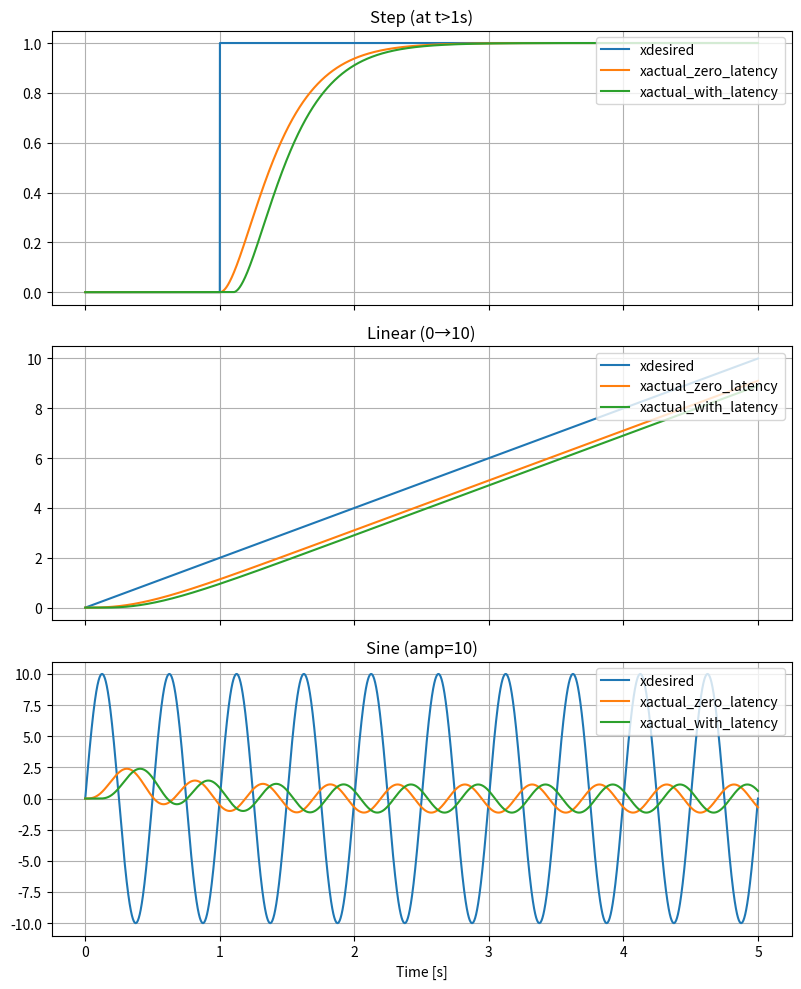

Recreate this plot in Python.
from scipy.integrate import ode
from matplotlib import pyplot as plt
import numpy as np
from math import sin, cos, pi

M = 1.0
t_final = 5
dt = 0.001

latency_time = 0.1         # desired latency in seconds
latency_steps = int(round(latency_time / dt))

kp = 20
kd = 2*(kp*M)**0.5
ki = 0

# basic mass / force simulation

def euler_update(x, xdot, F):

    xddot = F/M
    xdot_new = xdot + xddot * dt
    x_new = x + xdot * dt

    return x_new, xdot_new


def control_law(e, edot, kp, kd, ki):

    if not hasattr(control_law, "accum"):
            control_law.accum = 0  # initialize only once

    control_law.accum += e * dt

    return e*kp + edot*kd + control_law.accum * ki


if __name__ == "__main__":

    # ——— define your three xdesired profiles ———
    profiles = {
        'Step (at t>1s)' :    lambda t: np.where(t > 1.0, 1.0, 0.0),
        'Linear (0→10)' :     lambda t: (t / t[-1]) * 10.0,
        'Sine (amp=10)' :      lambda t: np.sin(t*2*pi*2) * 10.0,
    }

    # time vector
    t = np.arange(0, t_final + dt, dt)

    # storage for results
    results = {}

    for name, profile in profiles.items():
        xdes = profile(t)
        xdotdes = np.zeros_like(t)
        xact    = np.zeros_like(t)
        xdotact = np.zeros_like(t)

        # reset integrator
        control_law.accum = 0.0

        # simulate no–latency run
        for i in range(1, len(t)):
            e    = xdes[i-1]    - xact[i-1]
            edot = xdotdes[i-1] - xdotact[i-1]
            F    = control_law(e, edot, kp, kd, ki)
            xact[i], xdotact[i] = euler_update(xact[i-1], xdotact[i-1], F)

        # simulate with latency
        control_law.accum = 0.0
        xact_lat    = np.zeros_like(t)
        xdotact_lat = np.zeros_like(t)
        for i in range(latency_steps, len(t)):
            e    = xdes[i-latency_steps]    - xact_lat[i-1]
            edot = xdotdes[i-latency_steps] - xdotact_lat[i-1]
            F    = control_law(e, edot, kp, kd, ki)
            xact_lat[i], xdotact_lat[i] = euler_update(xact_lat[i-1], xdotact_lat[i-1], F)

        results[name] = (xdes, xact, xact_lat)

    # ——— Plotting in 3×1 subplots ———
    fig, axes = plt.subplots(3, 1, figsize=(8, 10), sharex=True)

    for ax, (name, (xdes, xact, xact_lat)) in zip(axes, results.items()):
        ax.plot(t,    xdes,     label='xdesired')
        ax.plot(t,    xact,     label='xactual_zero_latency')
        ax.plot(t,    xact_lat, label='xactual_with_latency')
        ax.set_title(name)
        ax.legend(loc='upper right')
        ax.grid(True)

    axes[-1].set_xlabel('Time [s]')
    plt.tight_layout()
    plt.show()
